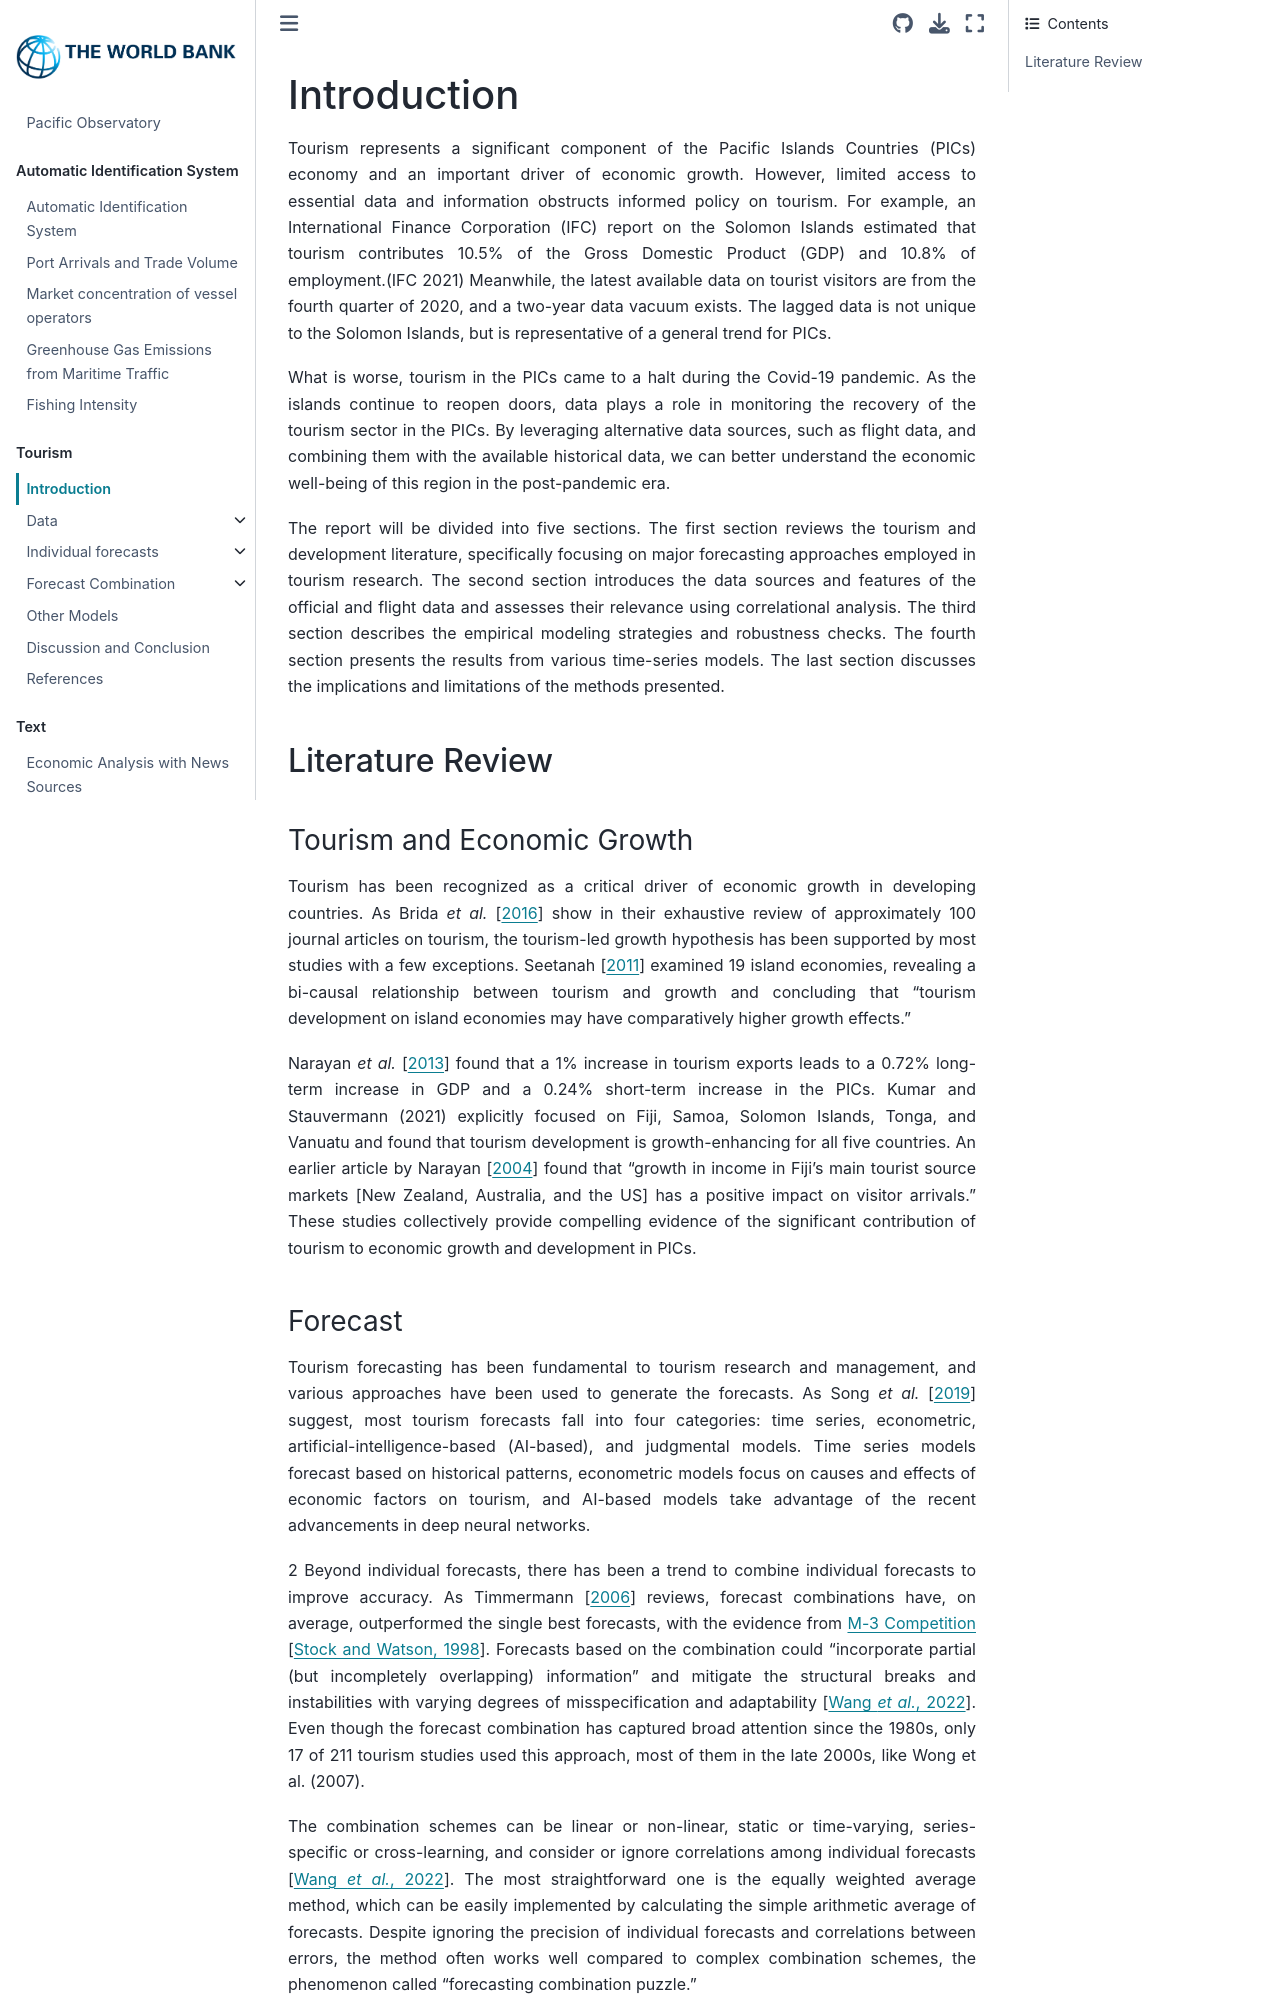

repository: worldbank/pacific-observatory · page: tourism/intro.html · generator: jekyll

# Introduction

Tourism represents a significant component of the Pacific Islands Countries (PICs) economy and an important driver of economic growth. However, limited access to essential data and information obstructs informed policy on tourism. For example, an International Finance Corporation (IFC) report on the Solomon Islands estimated that tourism contributes 10.5% of the Gross Domestic Product (GDP) and 10.8% of employment.(IFC 2021) Meanwhile, the latest available data on tourist visitors are from the fourth quarter of 2020, and a two-year data vacuum exists. The lagged data is not unique to the Solomon Islands, but is representative of a general trend for PICs.

What is worse, tourism in the PICs came to a halt during the Covid-19 pandemic. As the islands continue to reopen doors, data plays a role in monitoring the recovery of the tourism sector in the PICs. By leveraging alternative data sources, such as flight data, and combining them with the available historical data, we can better understand the economic well-being of this region in the post-pandemic era.

The report will be divided into five sections. The first section reviews the tourism and development literature, specifically focusing on major forecasting approaches employed in tourism research. The second section introduces the data sources and features of the official and flight data and assesses their relevance using correlational analysis. The third section describes the empirical modeling strategies and robustness checks. The fourth section presents the results from various time-series models. The last section discusses the implications and limitations of the methods presented.

## Literature Review

### Tourism and Economic Growth

Tourism has been recognized as a critical driver of economic growth in developing countries. As {cite:t}`brida2016has` show in their exhaustive review of approximately 100 journal articles on tourism, the tourism-led growth hypothesis has been supported by most studies with a few exceptions. {cite:t}`seetanah2011assessing` examined 19 island economies, revealing a bi-causal relationship between tourism and growth and concluding that “tourism development on island economies may have comparatively higher growth effects.”

{cite:t}`narayan2013does` found that a 1% increase in tourism exports leads to a 0.72% long-term increase in GDP and a 0.24% short-term increase in the PICs. Kumar and Stauvermann (2021) explicitly focused on Fiji, Samoa, Solomon Islands, Tonga, and Vanuatu and found that tourism development is growth-enhancing for all five countries. An earlier article by {cite:t}`narayan2004fiji` found that “growth in income in Fiji’s main tourist source markets [New Zealand, Australia, and the US] has a positive impact on visitor arrivals.” These studies collectively provide compelling evidence of the significant contribution of tourism to economic growth and development in PICs.
